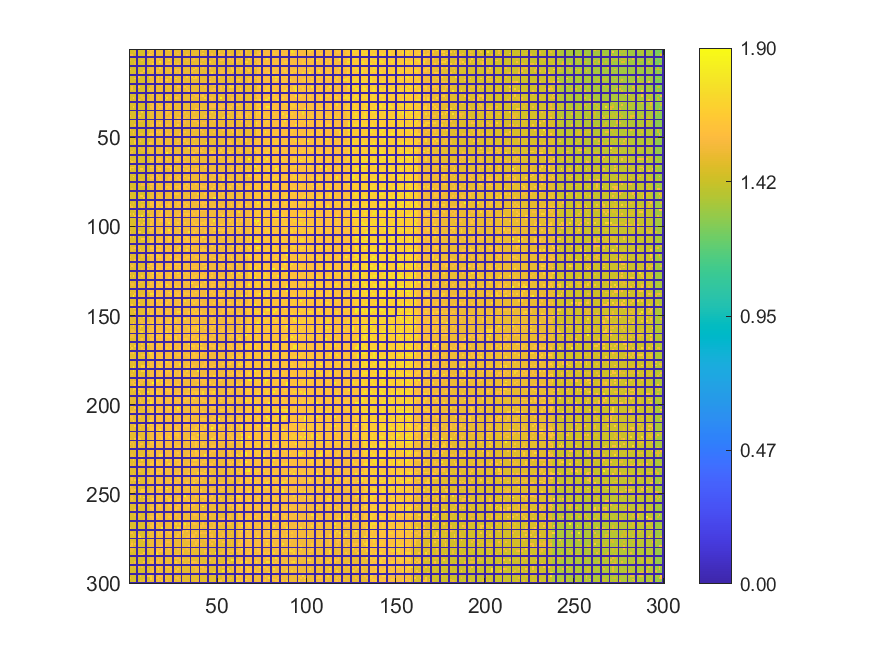

Data behind this chart, as committed beside it:
1.45894, 1.45852, 1.45749, 1.45781, 0, 1.45895, 1.45472, 1.45642, 1.4579, 0, 1.61023, 1.46442, 1.57615, 1.60767, 0, 1.52331, 1.52357, 1.52027, 1.5194, 0, 1.51928, 1.51824, 1.66851, 1.51724
1.462, 1.46, 1.459, 1.509, 0, 1.457, 1.459, 1.457, 1.459, 0, 1.458, 1.53, 1.575, 1.526, 0, 1.522, 1.523, 1.521, 1.521, 0, 1.516, 1.518, 1.518, 1.518
1.461, 1.459, 1.459, 1.461, 0, 1.457, 1.461, 1.459, 1.46, 0, 1.461, 1.613, 1.523, 1.576, 0, 1.523, 1.524, 1.523, 1.52, 0, 1.519, 1.517, 1.52, 1.519
1.561, 1.563, 1.461, 1.461, 0, 1.46, 1.463, 1.461, 1.461, 0, 1.611, 1.616, 1.611, 1.524, 0, 1.523, 1.524, 1.52, 1.522, 0, 1.52, 1.523, 1.519, 1.52
0, 0, 0, 0, 0, 0, 0, 0, 0, 0, 0, 0, 0, 0, 0, 0, 0, 0, 0, 0, 0, 0, 0, 0
1.462, 1.464, 1.464, 1.463, 0, 1.458, 1.459, 1.461, 1.462, 0, 1.463, 1.529, 1.523, 1.524, 0, 1.576, 1.613, 1.525, 1.521, 0, 1.521, 1.517, 1.521, 1.519
1.555, 1.463, 1.461, 1.46, 0, 1.461, 1.459, 1.563, 1.462, 0, 1.464, 1.462, 1.525, 1.626, 0, 1.523, 1.521, 1.521, 1.523, 0, 1.521, 1.518, 1.711, 1.518
1.465, 1.46, 1.463, 1.512, 0, 1.462, 1.459, 1.461, 1.463, 0, 1.462, 1.53, 1.526, 1.524, 0, 1.523, 1.521, 1.733, 1.52, 0, 1.522, 1.519, 1.518, 1.522
1.462, 1.46, 1.461, 1.522, 0, 1.463, 1.464, 1.464, 1.463, 0, 1.463, 1.524, 1.525, 1.682, 0, 1.521, 1.523, 1.524, 1.522, 0, 1.521, 1.571, 1.57, 1.568
0, 0, 0, 0, 0, 0, 0, 0, 0, 0, 0, 0, 0, 0, 0, 0, 0, 0, 0, 0, 0, 0, 0, 0
1.461, 1.464, 1.463, 1.46, 0, 1.465, 1.46, 1.462, 1.465, 0, 1.463, 1.527, 1.528, 1.528, 0, 1.526, 1.521, 1.724, 1.518, 0, 1.521, 1.522, 1.516, 1.518
1.619, 1.462, 1.462, 1.463, 0, 1.464, 1.459, 1.461, 1.462, 0, 1.547, 1.547, 1.523, 1.527, 0, 1.525, 1.524, 1.521, 1.523, 0, 1.522, 1.521, 1.519, 1.571
1.462, 1.464, 1.464, 1.464, 0, 1.464, 1.463, 1.461, 1.611, 0, 1.462, 1.462, 1.524, 1.577, 0, 1.576, 1.614, 1.525, 1.525, 0, 1.522, 1.523, 1.52, 1.569
1.461, 1.461, 1.464, 1.463, 0, 1.462, 1.559, 1.569, 1.461, 0, 1.461, 1.464, 1.527, 1.527, 0, 1.529, 1.525, 1.522, 1.526, 0, 1.521, 1.519, 1.518, 1.521
0, 0, 0, 0, 0, 0, 0, 0, 0, 0, 0, 0, 0, 0, 0, 0, 0, 0, 0, 0, 0, 0, 0, 0
1.463, 1.458, 1.464, 1.462, 0, 1.62, 1.464, 1.461, 1.462, 0, 1.463, 1.589, 1.577, 1.528, 0, 1.524, 1.684, 1.521, 1.63, 0, 1.521, 1.523, 1.521, 1.682
1.462, 1.462, 1.464, 1.562, 0, 1.462, 1.464, 1.464, 1.462, 0, 1.462, 1.529, 1.53, 1.527, 0, 1.527, 1.574, 1.525, 1.523, 0, 1.521, 1.521, 1.52, 1.52
1.463, 1.461, 1.461, 1.461, 0, 1.462, 1.464, 1.459, 1.462, 0, 1.464, 1.463, 1.528, 1.526, 0, 1.575, 1.575, 1.524, 1.572, 0, 1.614, 1.624, 1.518, 1.519
1.464, 1.462, 1.464, 1.463, 0, 1.462, 1.46, 1.462, 1.463, 0, 1.462, 1.463, 1.53, 1.577, 0, 1.527, 1.615, 1.521, 1.618, 0, 1.52, 1.519, 1.518, 1.521
0, 0, 0, 0, 0, 0, 0, 0, 0, 0, 0, 0, 0, 0, 0, 0, 0, 0, 0, 0, 0, 0, 0, 0
1.463, 1.465, 1.461, 1.461, 0, 1.461, 1.461, 1.463, 1.461, 0, 1.461, 1.464, 1.528, 1.578, 0, 1.527, 1.522, 1.523, 1.62, 0, 1.522, 1.522, 1.52, 1.519
1.463, 1.567, 1.462, 1.461, 0, 1.622, 1.462, 1.463, 1.462, 0, 1.461, 1.465, 1.526, 1.529, 0, 1.528, 1.522, 1.524, 1.518, 0, 1.523, 1.52, 1.519, 1.52
1.466, 1.567, 1.462, 1.463, 0, 1.463, 1.463, 1.464, 1.462, 0, 1.463, 1.664, 1.53, 1.528, 0, 1.529, 1.526, 1.525, 1.522, 0, 1.52, 1.518, 1.52, 1.519
1.464, 1.463, 1.464, 1.462, 0, 1.462, 1.458, 1.463, 1.463, 0, 1.462, 1.461, 1.531, 1.528, 0, 1.526, 1.526, 1.524, 1.523, 0, 1.521, 1.521, 1.518, 1.518
0, 0, 0, 0, 0, 0, 0, 0, 0, 0, 0, 0, 0, 0, 0, 0, 0, 0, 0, 0, 0, 0, 0, 0
1.465, 1.464, 1.462, 1.461, 0, 1.464, 1.462, 1.463, 1.462, 0, 1.465, 1.626, 1.533, 1.63, 0, 1.525, 1.527, 1.524, 1.523, 0, 1.522, 1.522, 1.519, 1.521
1.463, 1.464, 1.464, 1.464, 0, 1.464, 1.52, 1.52, 1.463, 0, 1.463, 1.463, 1.528, 1.53, 0, 1.527, 1.526, 1.526, 1.52, 0, 1.716, 1.521, 1.523, 1.523
1.466, 1.467, 1.575, 1.465, 0, 1.464, 1.465, 1.514, 1.513, 0, 1.463, 1.462, 1.532, 1.53, 0, 1.53, 1.578, 1.523, 1.521, 0, 1.523, 1.69, 1.523, 1.522
1.518, 1.465, 1.464, 1.465, 0, 1.567, 1.516, 1.464, 1.514, 0, 1.514, 1.516, 1.532, 1.53, 0, 1.528, 1.526, 1.526, 1.525, 0, 1.728, 1.523, 1.523, 1.522
0, 0, 0, 0, 0, 0, 0, 0, 0, 0, 0, 0, 0, 0, 0, 0, 0, 0, 0, 0, 0, 0, 0, 0
1.469, 1.468, 1.466, 1.465, 0, 1.465, 1.464, 1.464, 1.467, 0, 1.465, 1.516, 1.582, 1.531, 0, 1.581, 1.53, 1.528, 1.524, 0, 1.526, 1.576, 1.525, 1.523
1.471, 1.469, 1.467, 1.467, 0, 1.465, 1.468, 1.467, 1.465, 0, 1.465, 1.466, 1.533, 1.583, 0, 1.531, 1.581, 1.529, 1.526, 0, 1.579, 1.525, 1.577, 1.525
1.466, 1.466, 1.625, 1.469, 0, 1.468, 1.466, 1.466, 1.466, 0, 1.466, 1.466, 1.583, 1.583, 0, 1.53, 1.53, 1.581, 1.579, 0, 1.528, 1.577, 1.577, 1.528
1.473, 1.47, 1.468, 1.466, 0, 1.47, 1.466, 1.467, 1.467, 0, 1.469, 1.468, 1.536, 1.584, 0, 1.534, 1.582, 1.529, 1.529, 0, 1.53, 1.578, 1.527, 1.529
0, 0, 0, 0, 0, 0, 0, 0, 0, 0, 0, 0, 0, 0, 0, 0, 0, 0, 0, 0, 0, 0, 0, 0
1.469, 1.473, 1.469, 1.471, 0, 1.471, 1.47, 1.665, 1.468, 0, 1.468, 1.469, 1.535, 1.533, 0, 1.531, 1.53, 1.531, 1.529, 0, 1.53, 1.626, 1.578, 1.528
1.473, 1.473, 1.472, 1.472, 0, 1.469, 1.469, 1.469, 1.471, 0, 1.468, 1.471, 1.534, 1.532, 0, 1.534, 1.534, 1.53, 1.527, 0, 1.53, 1.579, 1.529, 1.527
1.574, 1.469, 1.47, 1.473, 0, 1.57, 1.569, 1.468, 1.473, 0, 1.468, 1.471, 1.532, 1.533, 0, 1.531, 1.536, 1.531, 1.53, 0, 1.528, 1.53, 1.529, 1.627
1.474, 1.472, 1.473, 1.473, 0, 1.473, 1.472, 1.474, 1.469, 0, 1.471, 1.47, 1.536, 1.535, 0, 1.537, 1.531, 1.531, 1.528, 0, 1.534, 1.579, 1.578, 1.579
0, 0, 0, 0, 0, 0, 0, 0, 0, 0, 0, 0, 0, 0, 0, 0, 0, 0, 0, 0, 0, 0, 0, 0
1.476, 1.473, 1.473, 1.472, 0, 1.52, 1.523, 1.524, 1.469, 0, 1.469, 1.472, 1.533, 1.533, 0, 1.536, 1.534, 1.531, 1.53, 0, 1.532, 1.53, 1.53, 1.528
1.478, 1.475, 1.472, 1.472, 0, 1.47, 1.469, 1.472, 1.472, 0, 1.473, 1.471, 1.536, 1.534, 0, 1.586, 1.535, 1.637, 1.53, 0, 1.532, 1.531, 1.527, 1.53
1.472, 1.475, 1.475, 1.575, 0, 1.472, 1.474, 1.471, 1.471, 0, 1.471, 1.472, 1.537, 1.632, 0, 1.585, 1.535, 1.533, 1.531, 0, 1.533, 1.58, 1.53, 1.529
1.476, 1.473, 1.473, 1.472, 0, 1.472, 1.473, 1.474, 1.473, 0, 1.471, 1.471, 1.536, 1.536, 0, 1.532, 1.532, 1.531, 1.624, 0, 1.528, 1.53, 1.531, 1.53
0, 0, 0, 0, 0, 0, 0, 0, 0, 0, 0, 0, 0, 0, 0, 0, 0, 0, 0, 0, 0, 0, 0, 0
1.578, 1.475, 1.474, 1.474, 0, 1.475, 1.472, 1.471, 1.471, 0, 1.471, 1.47, 1.536, 1.537, 0, 1.534, 1.534, 1.531, 1.532, 0, 1.631, 1.531, 1.528, 1.528
1.476, 1.474, 1.565, 1.472, 0, 1.475, 1.472, 1.473, 1.471, 0, 1.47, 1.469, 1.534, 1.537, 0, 1.587, 1.533, 1.581, 1.531, 0, 1.533, 1.526, 1.527, 1.529
1.477, 1.475, 1.526, 1.478, 0, 1.473, 1.521, 1.522, 1.472, 0, 1.471, 1.618, 1.585, 1.622, 0, 1.533, 1.535, 1.532, 1.53, 0, 1.53, 1.581, 1.529, 1.578
1.476, 1.474, 1.472, 1.522, 0, 1.521, 1.472, 1.472, 1.471, 0, 1.564, 1.618, 1.534, 1.685, 0, 1.532, 1.532, 1.531, 1.532, 0, 1.58, 1.529, 1.531, 1.531
0, 0, 0, 0, 0, 0, 0, 0, 0, 0, 0, 0, 0, 0, 0, 0, 0, 0, 0, 0, 0, 0, 0, 0
1.476, 1.475, 1.474, 1.473, 0, 1.473, 1.474, 1.473, 1.473, 0, 1.471, 1.47, 1.532, 1.532, 0, 1.533, 1.531, 1.58, 1.53, 0, 1.53, 1.528, 1.527, 1.527
1.527, 1.474, 1.474, 1.625, 0, 1.474, 1.571, 1.472, 1.469, 0, 1.472, 1.472, 1.534, 1.533, 0, 1.53, 1.531, 1.533, 1.53, 0, 1.607, 1.529, 1.53, 1.529
1.475, 1.475, 1.473, 1.681, 0, 1.472, 1.47, 1.469, 1.469, 0, 1.471, 1.717, 1.585, 1.531, 0, 1.532, 1.532, 1.53, 1.53, 0, 1.578, 1.53, 1.527, 1.527
1.475, 1.475, 1.472, 1.47, 0, 1.472, 1.469, 1.47, 1.47, 0, 1.469, 1.518, 1.533, 1.531, 0, 1.531, 1.527, 1.529, 1.58, 0, 1.58, 1.529, 1.529, 1.528
0, 0, 0, 0, 0, 0, 0, 0, 0, 0, 0, 0, 0, 0, 0, 0, 0, 0, 0, 0, 0, 0, 0, 0
1.473, 1.474, 1.473, 1.471, 0, 1.52, 1.52, 1.469, 1.518, 0, 1.471, 1.548, 1.532, 1.532, 0, 1.526, 1.533, 1.527, 1.577, 0, 1.578, 1.579, 1.525, 1.528
1.474, 1.471, 1.52, 1.472, 0, 1.468, 1.47, 1.517, 1.517, 0, 1.467, 1.548, 1.533, 1.533, 0, 1.527, 1.53, 1.53, 1.528, 0, 1.597, 1.529, 1.53, 1.529
1.471, 1.56, 1.471, 1.471, 0, 1.469, 1.471, 1.467, 1.516, 0, 1.517, 1.517, 1.533, 1.531, 0, 1.527, 1.53, 1.53, 1.528, 0, 1.578, 1.533, 1.529, 1.615
1.556, 1.521, 1.471, 1.47, 0, 1.469, 1.469, 1.468, 1.467, 0, 1.468, 1.464, 1.532, 1.531, 0, 1.53, 1.531, 1.528, 1.527, 0, 1.53, 1.825, 1.527, 1.529
0, 0, 0, 0, 0, 0, 0, 0, 0, 0, 0, 0, 0, 0, 0, 0, 0, 0, 0, 0, 0, 0, 0, 0
1.521, 1.47, 1.469, 1.465, 0, 1.47, 1.468, 1.467, 1.467, 0, 1.467, 1.466, 1.531, 1.533, 0, 1.531, 1.529, 1.532, 1.531, 0, 1.526, 1.53, 1.53, 1.529
... 239 more rows
